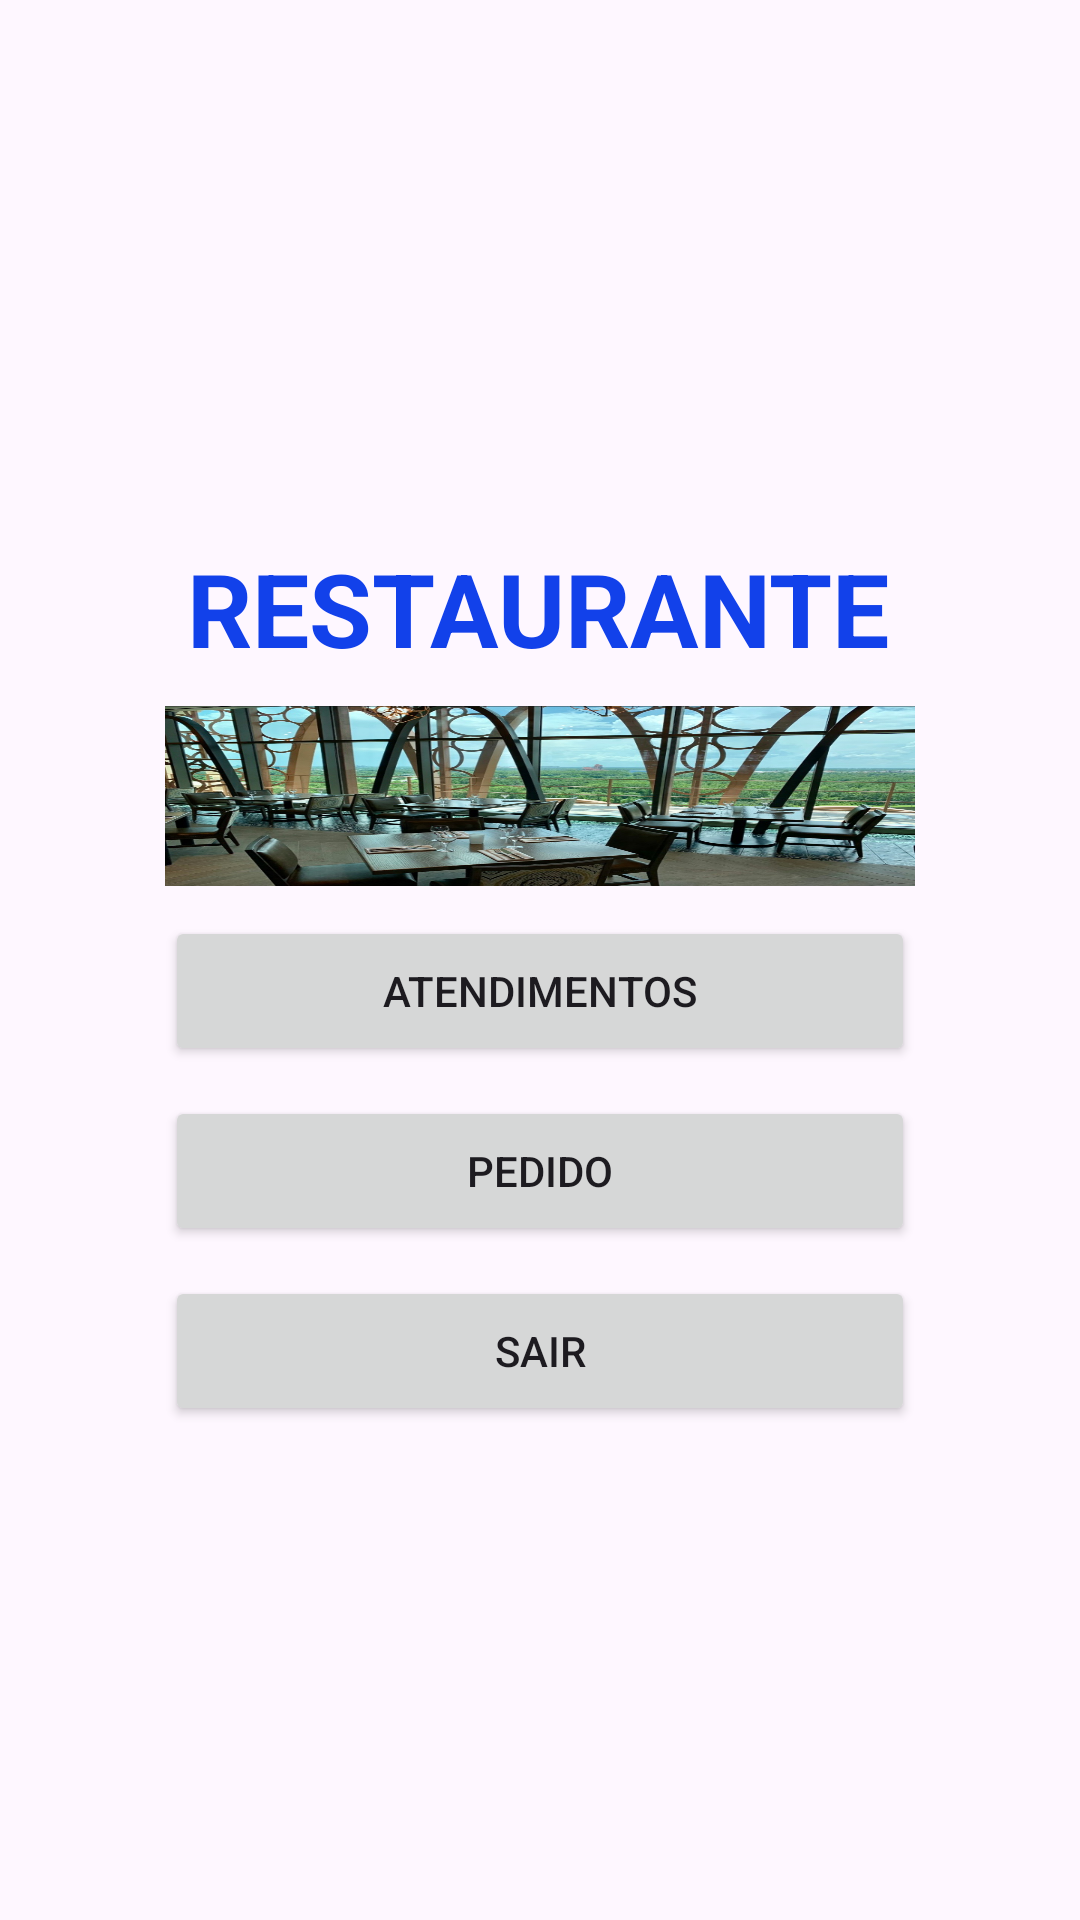

This screen was rendered from an Android layout file. Write that file and the resources it references.
<!-- AndroidManifest.xml: application theme Theme.AppGarcon -->
<!-- res/layout/activity_menu_app.xml -->
<?xml version="1.0" encoding="utf-8"?>
<androidx.constraintlayout.widget.ConstraintLayout xmlns:android="http://schemas.android.com/apk/res/android"
    xmlns:app="http://schemas.android.com/apk/res-auto"
    xmlns:tools="http://schemas.android.com/tools"
    android:layout_width="match_parent"
    android:layout_height="match_parent"
    tools:context=".MenuApp">

    <ImageView
        android:id="@+id/imageView3"
        android:layout_width="250dp"
        android:layout_height="60dp"
        android:layout_marginTop="10dp"
        android:background="@drawable/salaologo"
        app:layout_constraintEnd_toEndOf="parent"
        app:layout_constraintStart_toStartOf="parent"
        app:layout_constraintTop_toBottomOf="@+id/textView" />

    <TextView
        android:id="@+id/textView"
        android:layout_width="wrap_content"
        android:layout_height="wrap_content"
        android:layout_marginTop="180dp"
        android:text="RESTAURANTE"
        android:textColor="#1241EA"
        android:textIsSelectable="false"
        android:textSize="34sp"
        android:textStyle="bold"
        app:layout_constraintEnd_toEndOf="parent"
        app:layout_constraintHorizontal_bias="0.497"
        app:layout_constraintStart_toStartOf="parent"
        app:layout_constraintTop_toTopOf="parent" />

    <Button
        android:id="@+id/btnAtendimento"
        android:layout_width="250dp"
        android:layout_height="50dp"
        android:layout_marginTop="10dp"
        android:text="ATENDIMENTOS"
        app:layout_constraintEnd_toEndOf="parent"
        app:layout_constraintStart_toStartOf="parent"
        app:layout_constraintTop_toBottomOf="@+id/imageView3" />

    <Button
        android:id="@+id/btnPedido"
        android:layout_width="250dp"
        android:layout_height="50dp"
        android:layout_marginTop="10dp"
        android:text="PEDIDO"
        app:layout_constraintEnd_toEndOf="parent"
        app:layout_constraintStart_toStartOf="parent"
        app:layout_constraintTop_toBottomOf="@+id/btnAtendimento" />

    <Button
        android:id="@+id/btnSair"
        android:layout_width="250dp"
        android:layout_height="50dp"
        android:layout_marginTop="10dp"
        android:text="SAIR"
        app:layout_constraintEnd_toEndOf="parent"
        app:layout_constraintStart_toStartOf="parent"
        app:layout_constraintTop_toBottomOf="@+id/btnPedido" />
</androidx.constraintlayout.widget.ConstraintLayout>
<!-- resources referenced by this layout -->
<resources>
  <!-- drawable salaologo: jpg bitmap (drawable, 266835 bytes) -->
  <style name="Theme.AppGarcon" parent="Base.Theme.AppGarcon" />
  <style name="Base.Theme.AppGarcon" parent="Theme.Material3.DayNight.NoActionBar">
          
          
      </style>
</resources>
